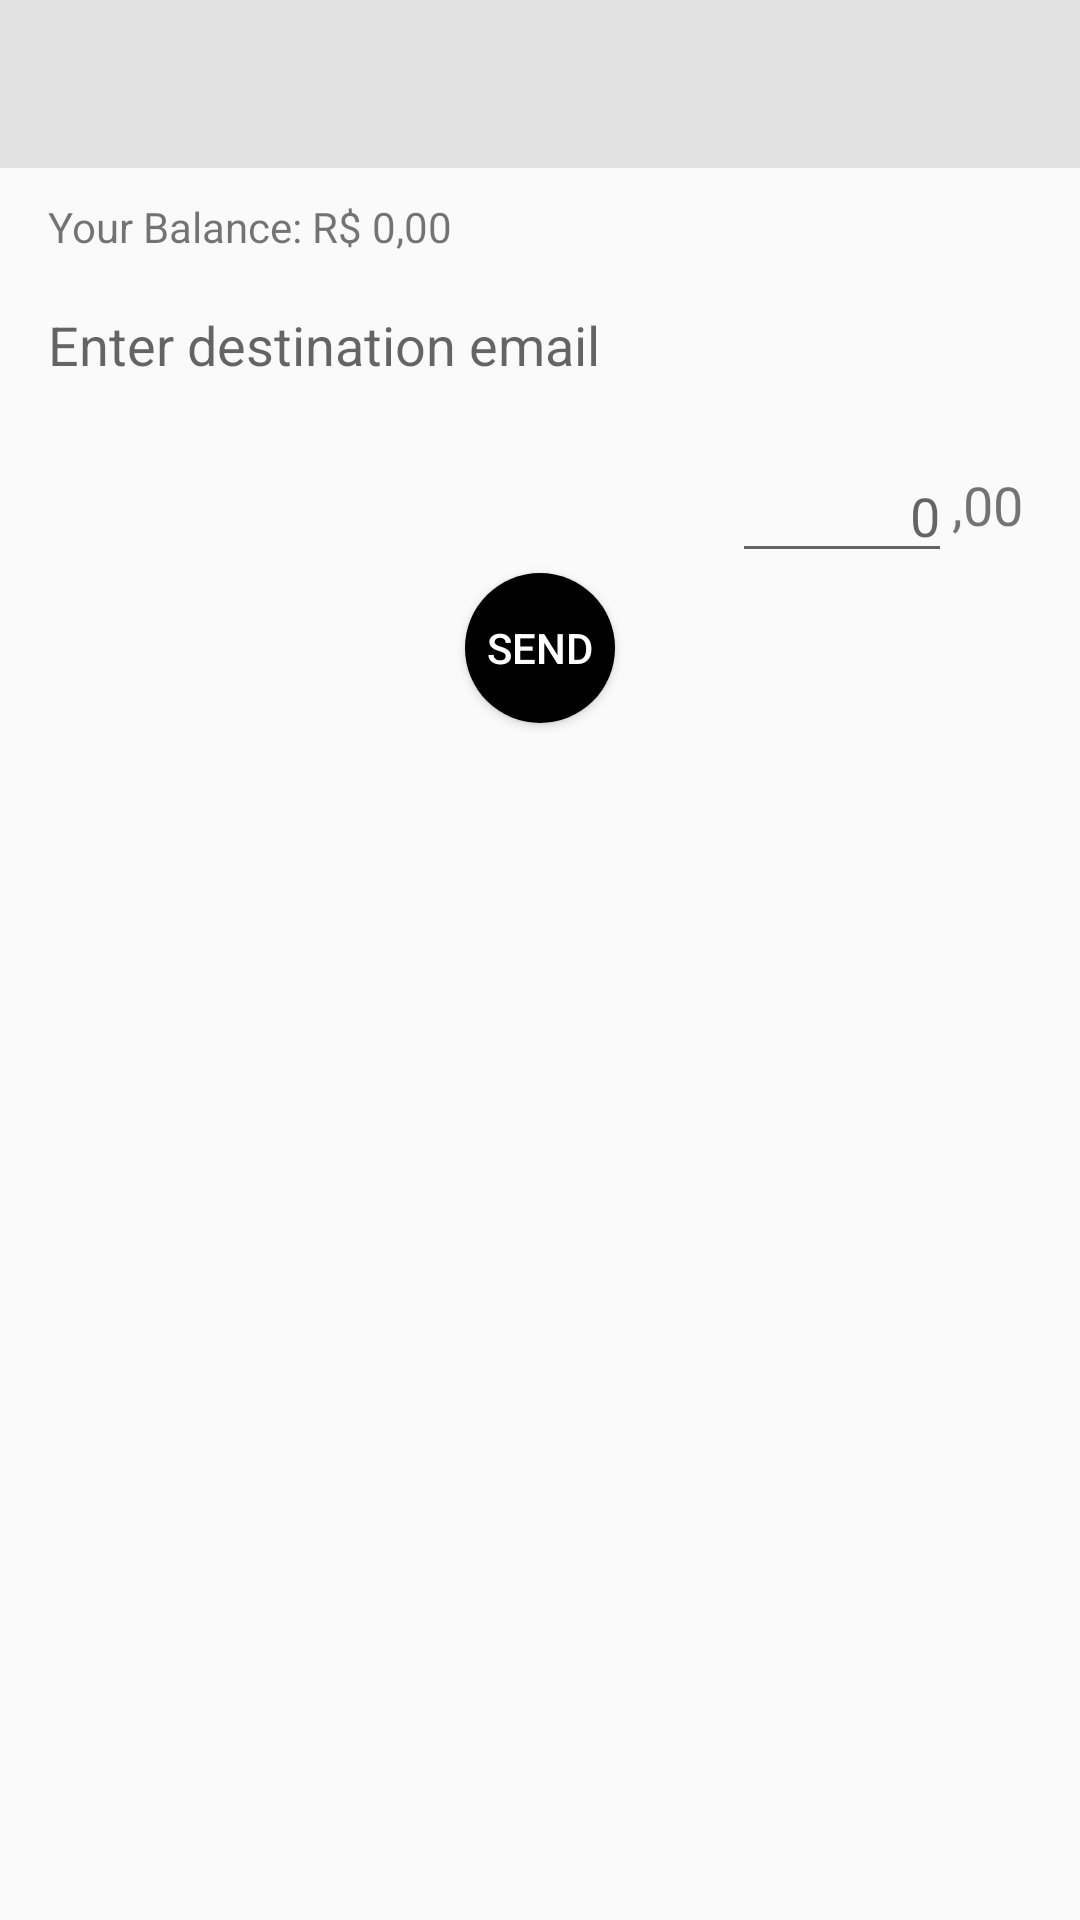

Here is an Android app screen rendered from its layout file. Give the layout XML and the strings, colors and styles it references.
<!-- AndroidManifest.xml: application theme AppTheme -->
<!-- res/layout/fragment_transfer.xml -->
<?xml version="1.0" encoding="utf-8"?>
<LinearLayout xmlns:android="http://schemas.android.com/apk/res/android"
    xmlns:app="http://schemas.android.com/apk/res-auto"
    xmlns:tools="http://schemas.android.com/tools"
    android:layout_width="match_parent"
    android:layout_height="match_parent"
    android:orientation="vertical">

    <androidx.appcompat.widget.Toolbar
        android:id="@+id/toolbarTransfer"
        android:layout_width="match_parent"
        android:layout_height="wrap_content"
        android:background="?attr/colorPrimary"
        android:minHeight="?attr/actionBarSize"
        android:theme="?attr/actionBarTheme" />

    <LinearLayout
        android:layout_width="match_parent"
        android:layout_height="wrap_content"
        android:layout_marginLeft="16dp"
        android:layout_marginTop="10dp"
        android:layout_marginRight="16dp"
        android:orientation="horizontal">

        <TextView
            android:id="@+id/textView4"
            android:layout_width="wrap_content"
            android:layout_height="wrap_content"
            android:text="Your Balance: " />

        <TextView
            android:layout_width="wrap_content"
            android:layout_height="wrap_content"
            android:text="R$ " />

        <TextView
            android:id="@+id/balanceTransfer"
            android:layout_width="wrap_content"
            android:layout_height="wrap_content"
            android:text="0" />

        <TextView
            android:id="@+id/textView7"
            android:layout_width="wrap_content"
            android:layout_height="wrap_content"
            android:text=",00" />
    </LinearLayout>

    <EditText
        android:id="@+id/transferTo"
        android:layout_width="match_parent"
        android:layout_height="40dp"
        android:layout_marginStart="16dp"
        android:layout_marginLeft="16dp"
        android:layout_marginTop="10dp"
        android:layout_marginEnd="16dp"
        android:layout_marginRight="16dp"
        android:background="@color/EditTextColorPrimary"
        android:ems="10"
        android:hint="@string/enter_destination_email"
        android:inputType="textPersonName" />

    <androidx.constraintlayout.widget.ConstraintLayout
        android:id="@+id/linearLayout4"
        android:layout_width="100dp"
        android:layout_height="40dp"
        android:layout_gravity="right"
        android:layout_marginTop="16dp"
        android:layout_marginEnd="16dp"
        android:layout_marginRight="16dp"
        android:background="@color/EditTextColorPrimary">

        <EditText
            android:id="@+id/tranferValue"
            android:layout_width="0dp"
            android:layout_height="wrap_content"
            android:ems="10"
            android:gravity="right"
            android:hint="0"
            android:inputType="number"
            app:layout_constraintBottom_toBottomOf="parent"
            app:layout_constraintEnd_toStartOf="@+id/textView2"
            app:layout_constraintStart_toStartOf="parent"
            app:layout_constraintTop_toTopOf="parent" />

        <TextView
            android:id="@+id/textView2"
            android:layout_width="wrap_content"
            android:layout_height="wrap_content"
            android:layout_marginEnd="3dp"
            android:layout_marginRight="3dp"
            android:layout_marginBottom="6dp"
            android:text=",00"
            android:textSize="18sp"
            app:layout_constraintBottom_toBottomOf="@+id/tranferValue"
            app:layout_constraintEnd_toEndOf="parent"
            app:layout_constraintStart_toEndOf="@+id/tranferValue"
            app:layout_constraintTop_toTopOf="@+id/tranferValue" />
    </androidx.constraintlayout.widget.ConstraintLayout>

    <Button
        android:id="@+id/sendBtn"
        android:layout_width="50dp"
        android:layout_height="50dp"
        android:layout_gravity="center"
        android:background="@drawable/round_button"
        android:text="Send"
        android:textAlignment="center"
        android:textColor="#FFFFFF"
        android:textSize="14sp" />
</LinearLayout>
<!-- resources referenced by this layout -->
<resources>
  <!-- drawable round_button (drawable-v21) -->
  <?xml version="1.0" encoding="utf-8"?>
  <selector xmlns:android = "http://schemas.android.com/apk/res/android">
      <item android:state_pressed = "false">
          <shape android:shape = "oval">
              <solid android:color = "@color/colorButton"/>
          </shape>
      </item>
      <item android:state_pressed = "true">
          <shape android:shape = "oval">
              <solid android:color = "@color/colorButtonPressed"/>
          </shape>
      </item>
  </selector>
  <string name="enter_destination_email">Enter destination email</string>
  <style name="AppTheme" parent="Theme.AppCompat.DayNight.NoActionBar">
          
          <item name="colorPrimary">@color/colorPrimary</item>
          <item name="colorPrimaryDark">@color/colorPrimaryDark</item>
          <item name="colorAccent">@color/colorAccent</item>
          <item name="colorBackground">@color/colorBackground</item>
          <item name="editTextColor">@color/editTextColor</item>
          <item name="colorText">@color/colorText</item>
          <item name="colorTint">@color/colorTint</item>
          <item name="colorButton">@color/colorButton</item>
          <item name="colorButtonPressed">@color/colorButtonPressed</item>
      </style>
  <color name="colorButton">#000000</color>
  <color name="colorButtonPressed">#8D8D8D</color>
  <color name="colorPrimary">#E1E1E1</color>
  <color name="colorPrimaryDark">#8D8D8D</color>
  <color name="colorAccent">#000000</color>
  <color name="colorBackground">#FFFFFF</color>
  <color name="editTextColor">#E4E4E4</color>
  <color name="colorText">#000000</color>
  <color name="colorTint">#000000</color>
</resources>
